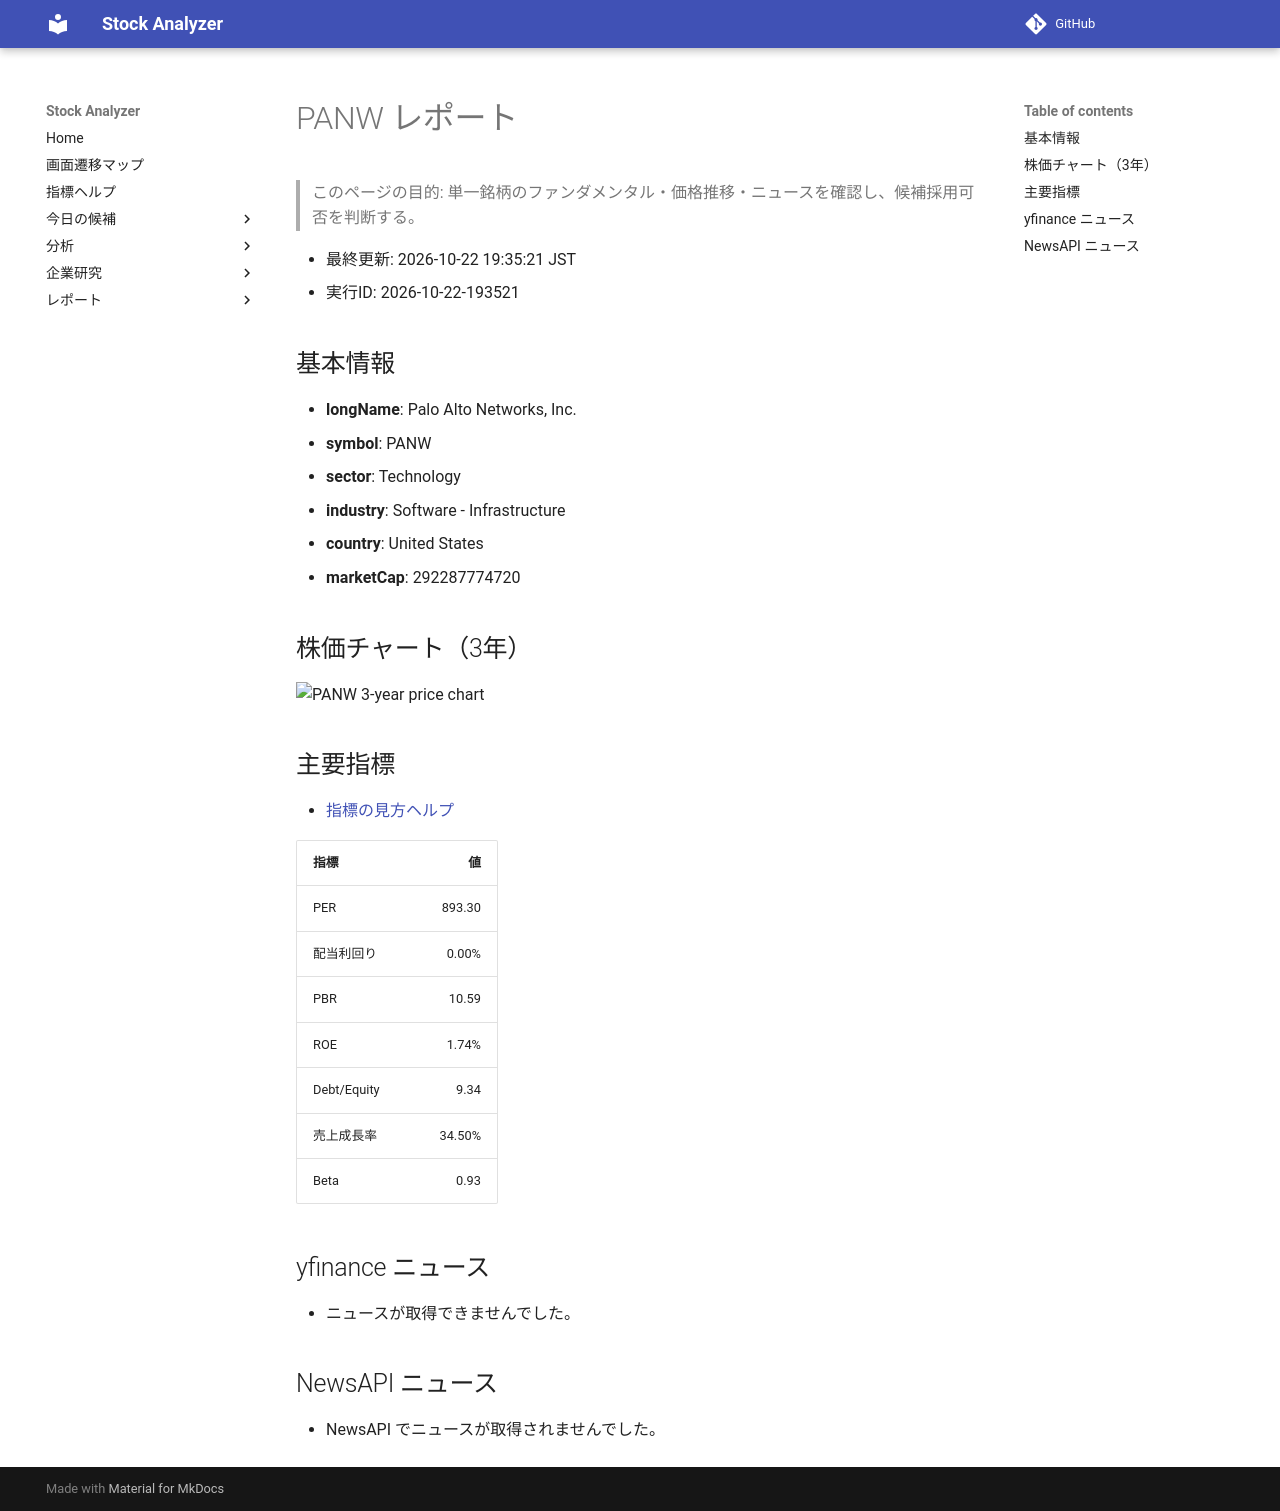

repository: Yumi-note/Making-APP · page: reports/2026-10-22/193521/PANW/index.html · generator: mkdocs

# PANW レポート

> このページの目的: 単一銘柄のファンダメンタル・価格推移・ニュースを確認し、候補採用可否を判断する。

- 最終更新: 2026-10-22 19:35:21 JST
- 実行ID: 2026-10-22-193521

## 基本情報

- **longName**: Palo Alto Networks, Inc.
- **symbol**: PANW
- **sector**: Technology
- **industry**: Software - Infrastructure
- **country**: United States
- **marketCap**: 292287774720

## 株価チャート（3年）

![PANW 3-year price chart](PANW_3y.png)

## 主要指標

- [指標の見方ヘルプ](../../../../indicators.md)

| 指標 | 値 |
|---|---:|
| PER | 893.30 |
| 配当利回り | 0.00% |
| PBR | 10.59 |
| ROE | 1.74% |
| Debt/Equity | 9.34 |
| 売上成長率 | 34.50% |
| Beta | 0.93 |

## yfinance ニュース

- ニュースが取得できませんでした。

## NewsAPI ニュース

- NewsAPI でニュースが取得されませんでした。
